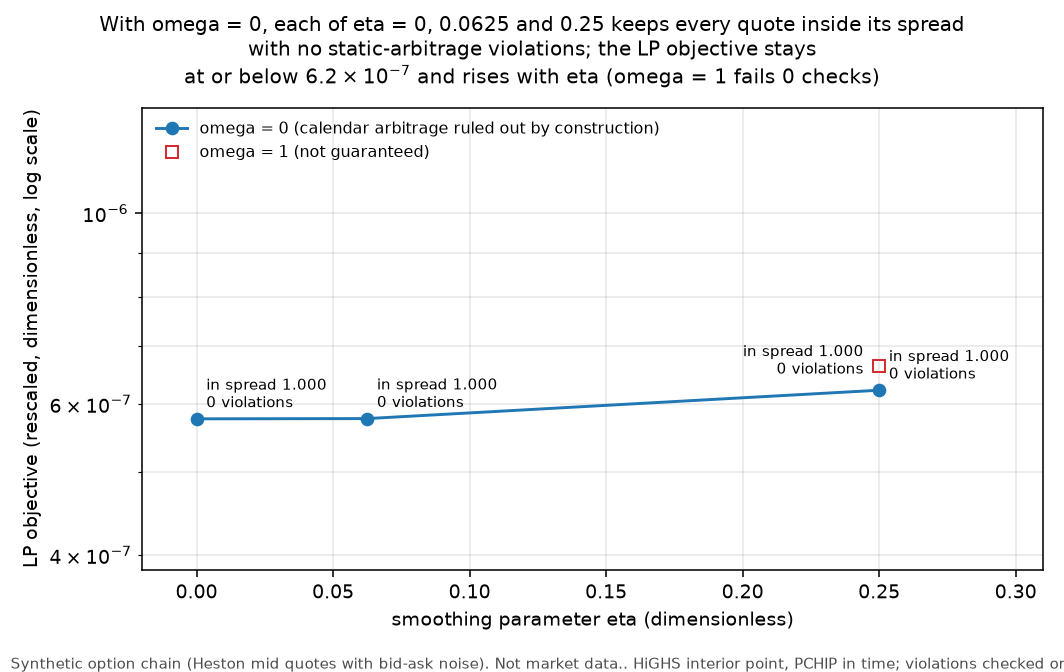

Data behind this chart, as committed beside it:
eta, omega, omega_label, objective, in_spread, projection_l1, wall_time_s, fit_time_s, n_violations, min_density, n_checked, ok
0.0, 0.0, calendar guaranteed, 5.762484282474519e-07, 1.0, 1.5386200173910913e-14, 0.2759, 0.2753, 0, 0.0, 1349, True
0.0625, 0.0, calendar guaranteed, 5.76635976374012e-07, 1.0, 1.4426346249730602e-14, 0.2895, 0.289, 0, 1.651235107309467e-41, 1349, True
0.25, 0.0, calendar guaranteed, 6.222567089729284e-07, 1.0, 2.4017583220495428e-14, 0.2948, 0.2942, 0, 1.6036203565103567e-12, 1349, True
0.25, 1.0, not guaranteed, 6.643478569627873e-07, 1.0, 3.768082012386921e-14, 0.3732, 0.3723, 0, 1.461338189160394e-12, 1349, True
